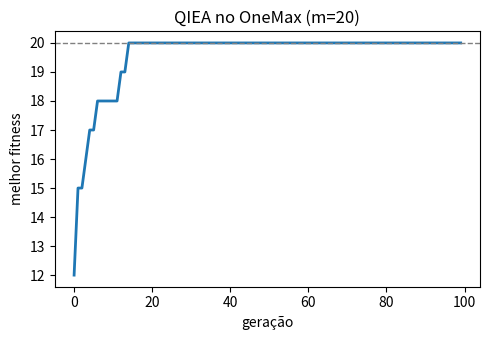

Source code (Python): (Note: this script raises an exception after producing the figure.)
"""QIEA binário (Han e Kim, 2002), NumPy puro.

Atalho que adotei: cada Q-bit é um ângulo theta só, não o par (alpha, beta).
Com isso P(medir 1) = sin(theta)^2 e a tabela de rotação vira um sinal em
theta. A cada geração observo a população, avalio e giro rumo ao melhor
global. Maximização; orçamento = N*G chamadas de fitness.
"""

import numpy as np

# theta preso longe de 0 e de pi/2. Mantém sin^2 em [0,1], mas o que importa
# mesmo é não deixar o Q-bit saturar em 0 ou 1: lá P(flip) zera e ele nunca
# mais volta atrás, matando a exploração.
_LO = 1e-3
_HI = np.pi / 2 - 1e-3


def observe(thetas, rng):
    # colapsa cada Q-bit em 0/1; P(1) = sin(theta)^2
    p1 = np.sin(thetas) ** 2
    return (rng.random(thetas.shape) < p1).astype(np.int8)


def rotate(thetas, observed, best, delta=0.04 * np.pi, better=True):
    """Gira cada theta rumo ao bit do best (tabela de Han e Kim colapsada).

    Como o Q-bit é um ângulo só, a tabela vira sinal: best quer 1 e observei 0,
    sobe P(1); quer 0 e observei 1, desce P(1); bit igual não mexe. better=False
    (indivíduo melhor que o best) inverteria, mas qiea_optimize sempre passa o
    best global, então na prática é sempre True.
    """
    d = np.zeros_like(thetas)
    d[(observed == 0) & (best == 1)] = +delta   # subir P(1)
    d[(observed == 1) & (best == 0)] = -delta   # descer P(1)
    if not better:
        d = -d
    return np.clip(thetas + d, _LO, _HI)


def qiea_optimize(fitness_fn, m, N=20, G=100, delta=0.04 * np.pi, seed=0):
    """Maximiza fitness_fn sobre bitstrings de m bits. Orçamento = N*G.

    Retorna (best_bits, best_fit, history). Pegadinha: history é por geração
    (melhor global acumulado, monótono), não por avaliação. Quando preciso da
    curva por avaliação (convergência), embrulho o fitness em run_experiment.
    Quem conta avaliação é o fitness_fn (ver qaoa), aqui só chamo uma por bits.
    """
    rng = np.random.default_rng(seed)
    thetas = np.full((N, m), np.pi / 4)   # pi/4 => P(1)=0.5, superposição uniforme

    best_bits = None
    best_fit = -np.inf
    history = []

    for _ in range(G):
        obs = np.empty((N, m), dtype=np.int8)
        for i in range(N):
            obs[i] = observe(thetas[i], rng)
            fit = fitness_fn(obs[i])
            if fit > best_fit:
                best_fit = fit
                best_bits = obs[i].copy()   # sem copy, best_bits viraria view de obs

        # giro depois de avaliar todo mundo: todos rumo ao mesmo best da geração
        for i in range(N):
            thetas[i] = rotate(thetas[i], obs[i], best_bits, delta)

        history.append(best_fit)

    return best_bits, best_fit, history


def _onemax_test():
    m = 20

    def fitness(bits):
        return int(bits.sum())

    best_bits, best_fit, history = qiea_optimize(fitness, m, N=20, G=100, seed=0)
    hit = next((g for g, h in enumerate(history) if h >= m), None)
    print(f"OneMax m={m}: melhor fitness = {best_fit} (esperado {m})")
    print(f"atingiu {m} na geracao {hit}")
    assert best_fit == m

    import matplotlib
    matplotlib.use("Agg")
    import matplotlib.pyplot as plt

    fig, ax = plt.subplots(figsize=(5, 3.5))
    ax.plot(history, lw=2)
    ax.axhline(m, color="gray", ls="--", lw=1)
    ax.set_xlabel("geração")
    ax.set_ylabel("melhor fitness")
    ax.set_title(f"QIEA no OneMax (m={m})")
    fig.tight_layout()
    fig.savefig("figs/onemax.png", dpi=150)
    plt.close(fig)
    print("curva salva em figs/onemax.png")


if __name__ == "__main__":
    _onemax_test()
